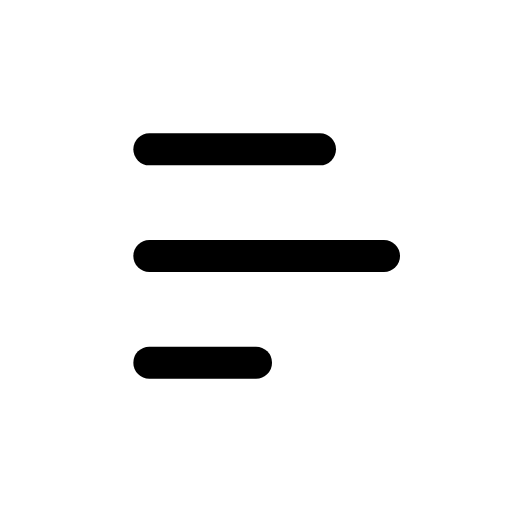
t = 0.00 s
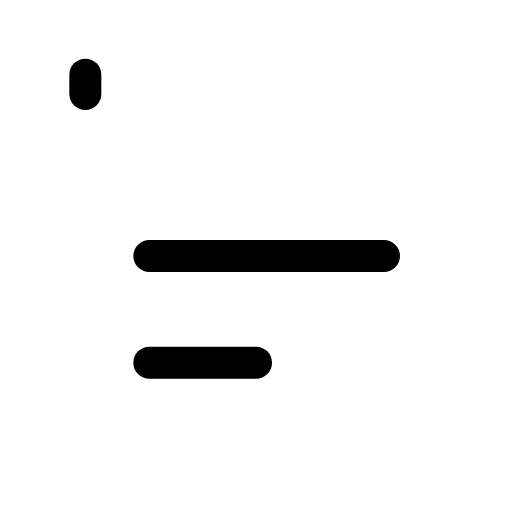
t = 0.10 s
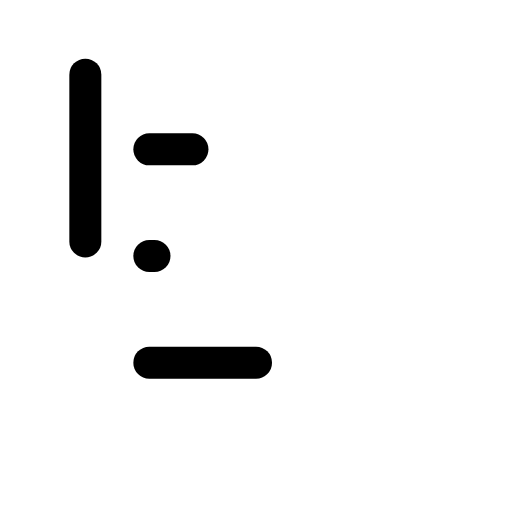
t = 0.29 s
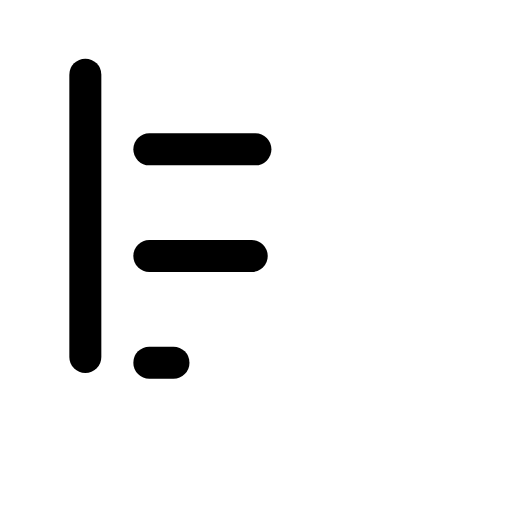
t = 0.48 s
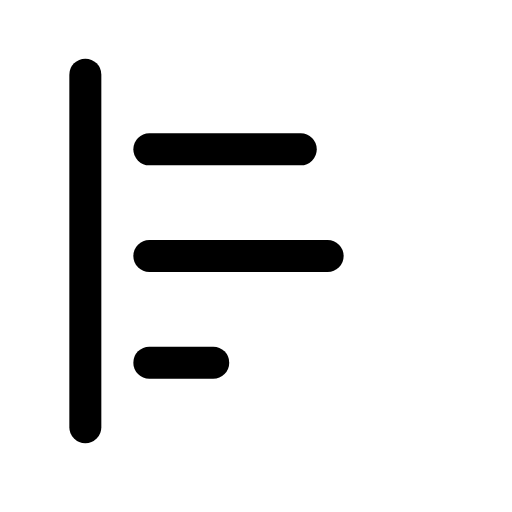
t = 0.66 s

The animated SVG that drew these frames (rendered in a browser with its animation timeline set to each time). Animation: 1 CSS @keyframes rule; one cycle of 0.85 s, repeats indefinitely.

<svg xmlns="http://www.w3.org/2000/svg" viewBox="0 0 24 24" width="24" height="24" class="rd-a-bar-chart-horizontal" data-rd-animate="hover"><style>.rd-a-bar-chart-horizontal{overflow:visible}.rd-a-bar-chart-horizontal *{transform-box:view-box}.rd-a-bar-chart-horizontal .d{stroke-dasharray:1 2}@media (prefers-reduced-motion:no-preference){.rd-a-bar-chart-horizontal[data-rd-animate="hover"]:hover .d,:hover>.rd-a-bar-chart-horizontal[data-rd-animate="parent"] .d,.rd-a-bar-chart-horizontal[data-rd-animate="play"] .d,.rd-a-bar-chart-horizontal[data-rd-animate="loop"] .d{animation:rd-bar-chart-horizontal-draw calc(0.75s*var(--rd-speed,1)) ease-out;animation-delay:calc(var(--k)*.1s*var(--rd-speed,1))}.rd-a-bar-chart-horizontal[data-rd-animate="loop"] *{animation-iteration-count:infinite!important}@keyframes rd-bar-chart-horizontal-draw{0%{stroke-dashoffset:1.2}100%{stroke-dashoffset:0}}}</style><g fill="none" stroke="currentColor" stroke-linecap="round" stroke-linejoin="round" stroke-width="1.5"><g class="d" style="--k:0"><path pathLength="1" d="M4 3.5v17"/></g><g class="d" style="--k:1"><path pathLength="1" d="M7 7h8"/></g><g class="d" style="--k:2"><path pathLength="1" d="M7 12h11"/></g><g class="d" style="--k:3"><path pathLength="1" d="M7 17h5"/></g></g></svg>
